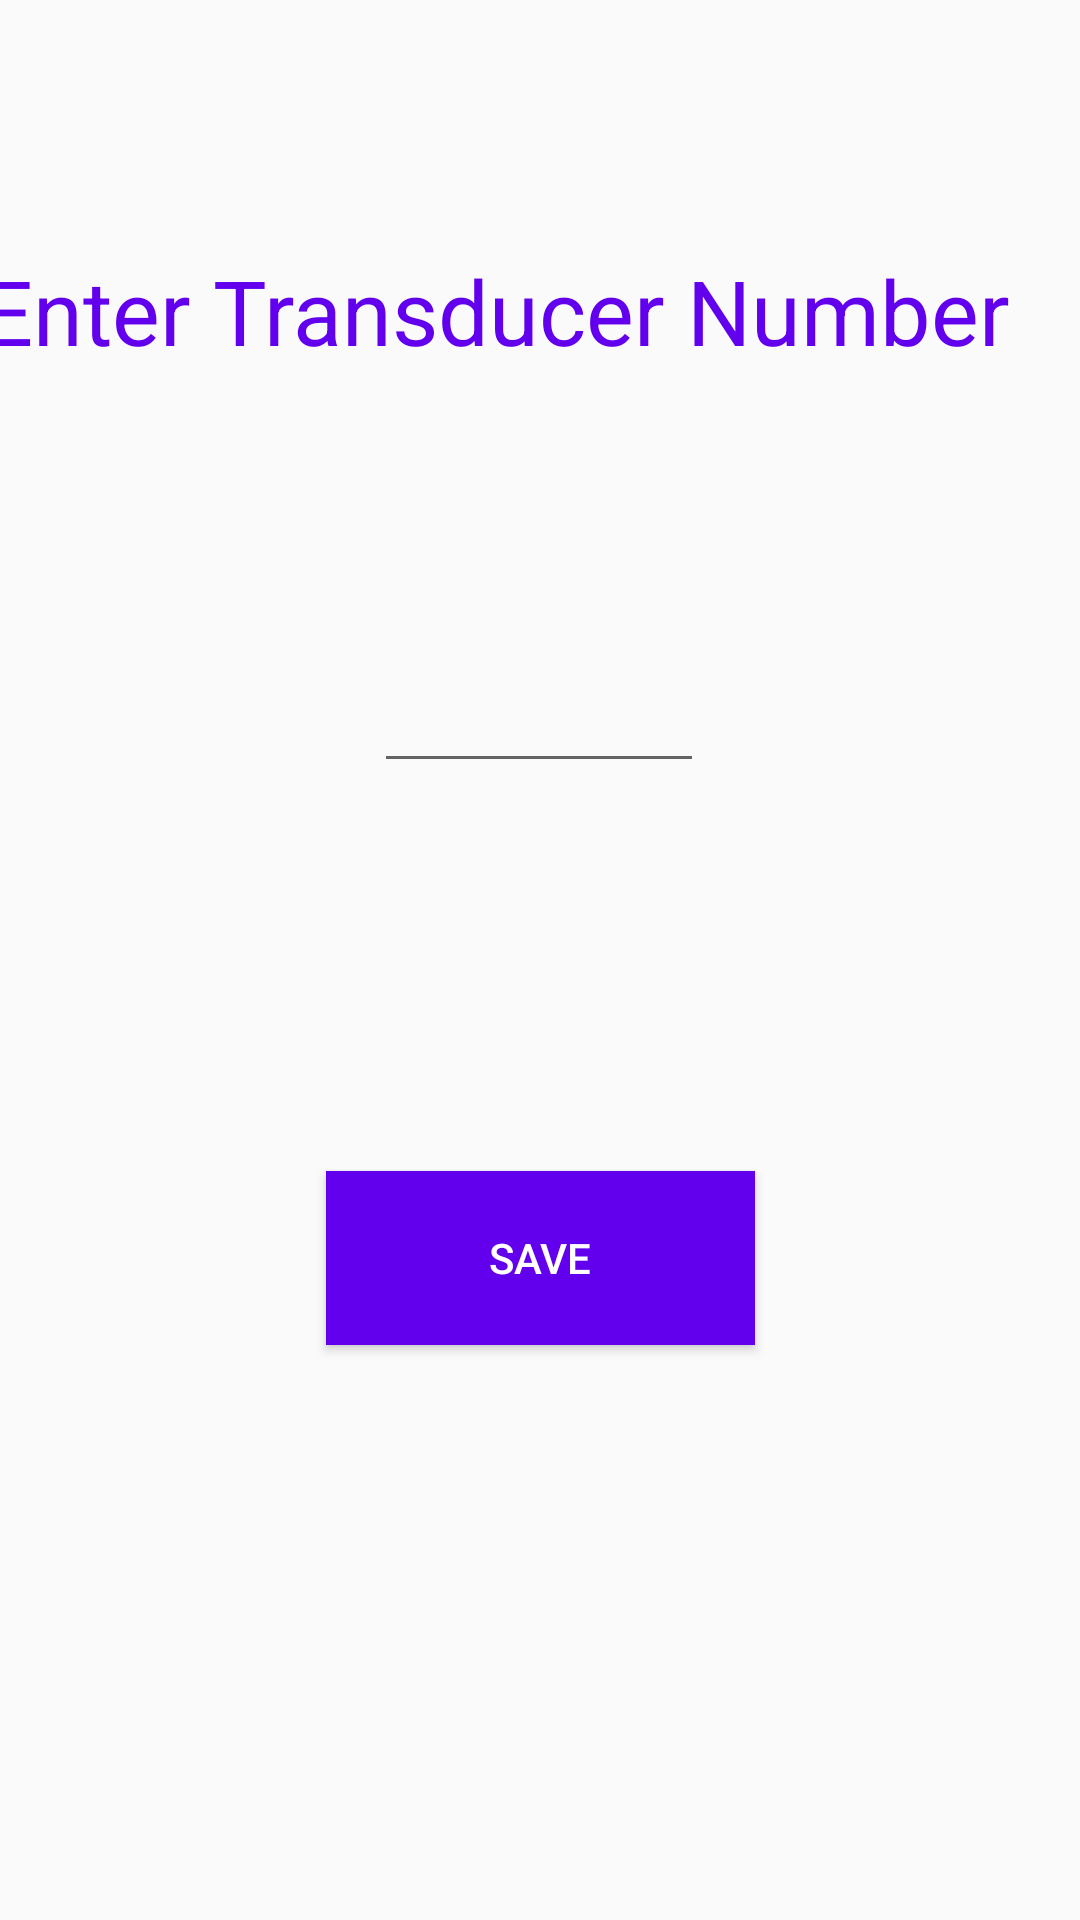

Write the Android layout XML for this screen, with the resource values it uses.
<!-- AndroidManifest.xml: application theme AppTheme -->
<!-- res/layout/activity_transducer.xml -->
<?xml version="1.0" encoding="utf-8"?>
<androidx.constraintlayout.widget.ConstraintLayout xmlns:android="http://schemas.android.com/apk/res/android"
    xmlns:app="http://schemas.android.com/apk/res-auto"
    xmlns:tools="http://schemas.android.com/tools"
    android:layout_width="match_parent"
    android:layout_height="match_parent"
    tools:context=".TransducerActivity">

    <TextView
        android:id="@+id/textView3"
        android:layout_width="373dp"
        android:layout_height="49dp"
        android:layout_marginStart="8dp"
        android:layout_marginLeft="8dp"
        android:layout_marginEnd="8dp"
        android:layout_marginRight="8dp"
        android:layout_marginBottom="8dp"
        android:text="Enter Transducer Number"
        android:textColor="@color/colorPrimary"
        android:textSize="30sp"
        app:layout_constraintBottom_toBottomOf="parent"
        app:layout_constraintEnd_toEndOf="parent"
        app:layout_constraintStart_toStartOf="parent"
        app:layout_constraintTop_toTopOf="parent"
        app:layout_constraintVertical_bias="0.143" />

    <EditText
        android:id="@+id/transducerNumber"
        android:layout_width="110dp"
        android:layout_height="71dp"
        android:layout_marginStart="8dp"
        android:layout_marginLeft="8dp"
        android:layout_marginTop="8dp"
        android:layout_marginEnd="8dp"
        android:layout_marginRight="8dp"
        android:layout_marginBottom="8dp"
        android:text=""
        android:textSize="30sp"
        android:textAlignment="center"
        app:layout_constraintBottom_toBottomOf="parent"
        app:layout_constraintEnd_toEndOf="parent"
        app:layout_constraintHorizontal_bias="0.498"
        app:layout_constraintStart_toStartOf="parent"
        app:layout_constraintTop_toBottomOf="@+id/textView3"
        app:layout_constraintVertical_bias="0.118" />

    <Button
        android:id="@+id/saveBtn"
        android:layout_width="143dp"
        android:layout_height="58dp"
        android:layout_marginTop="8dp"
        android:layout_marginBottom="8dp"
        android:background="@color/colorPrimary"
        android:text="SAVE"
        android:textColor="@android:color/white"
        android:onClick="clickSave"
        app:layout_constraintBottom_toBottomOf="parent"
        app:layout_constraintEnd_toEndOf="parent"
        app:layout_constraintStart_toStartOf="parent"
        app:layout_constraintTop_toBottomOf="@+id/transducerNumber"
        app:layout_constraintVertical_bias="0.398" />

</androidx.constraintlayout.widget.ConstraintLayout>
<!-- resources referenced by this layout -->
<resources>
  <style name="AppTheme" parent="Theme.AppCompat.Light.DarkActionBar">
          
          <item name="colorPrimary">@color/colorPrimary</item>
          <item name="colorPrimaryDark">@color/colorPrimaryDark</item>
          <item name="colorAccent">@color/colorAccent</item>
      </style>
  <!-- not gathered from this repository: default colours our renderer supplied (Android Studio template values) -->
  <color name="colorPrimary">#FF6200EE</color>
  <color name="colorPrimaryDark">#FF3700B3</color>
  <color name="colorAccent">#FF03DAC5</color>
</resources>
